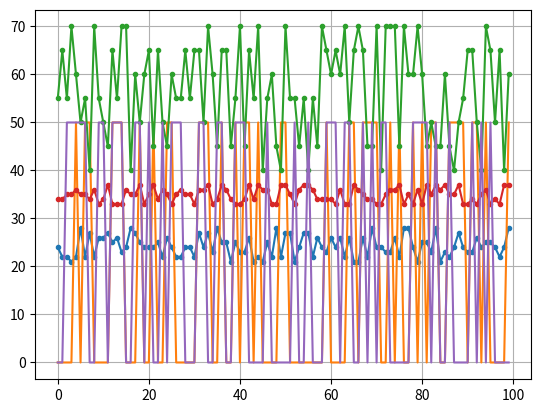

Reproduce this figure in Python.
import numpy as np
import matplotlib.pyplot as plt

time=[]
temperature=[]
accelerometer=[]
moisture=[]
rssi=[]
tensometer=[]

for i in range(100):
    time.append(i)
    tensometer.append(np.random.choice([0,1])*50)
    temperature.append(np.random.choice([21,22,23,24,25,26,27,28]))
    accelerometer.append(np.random.choice([0,1])*50)
    rssi.append(np.random.choice([-63,-64,-65,-66,-67])+100)
    moisture.append(np.random.choice([40,50,60,70,45,55,65]))

plt.plot(time,temperature, '.-')
plt.plot(time,accelerometer, '-')
plt.plot(time,moisture, '.-')
plt.plot(time,rssi, '.-')
plt.plot(time,tensometer, '-')
plt.grid()
plt.show()
